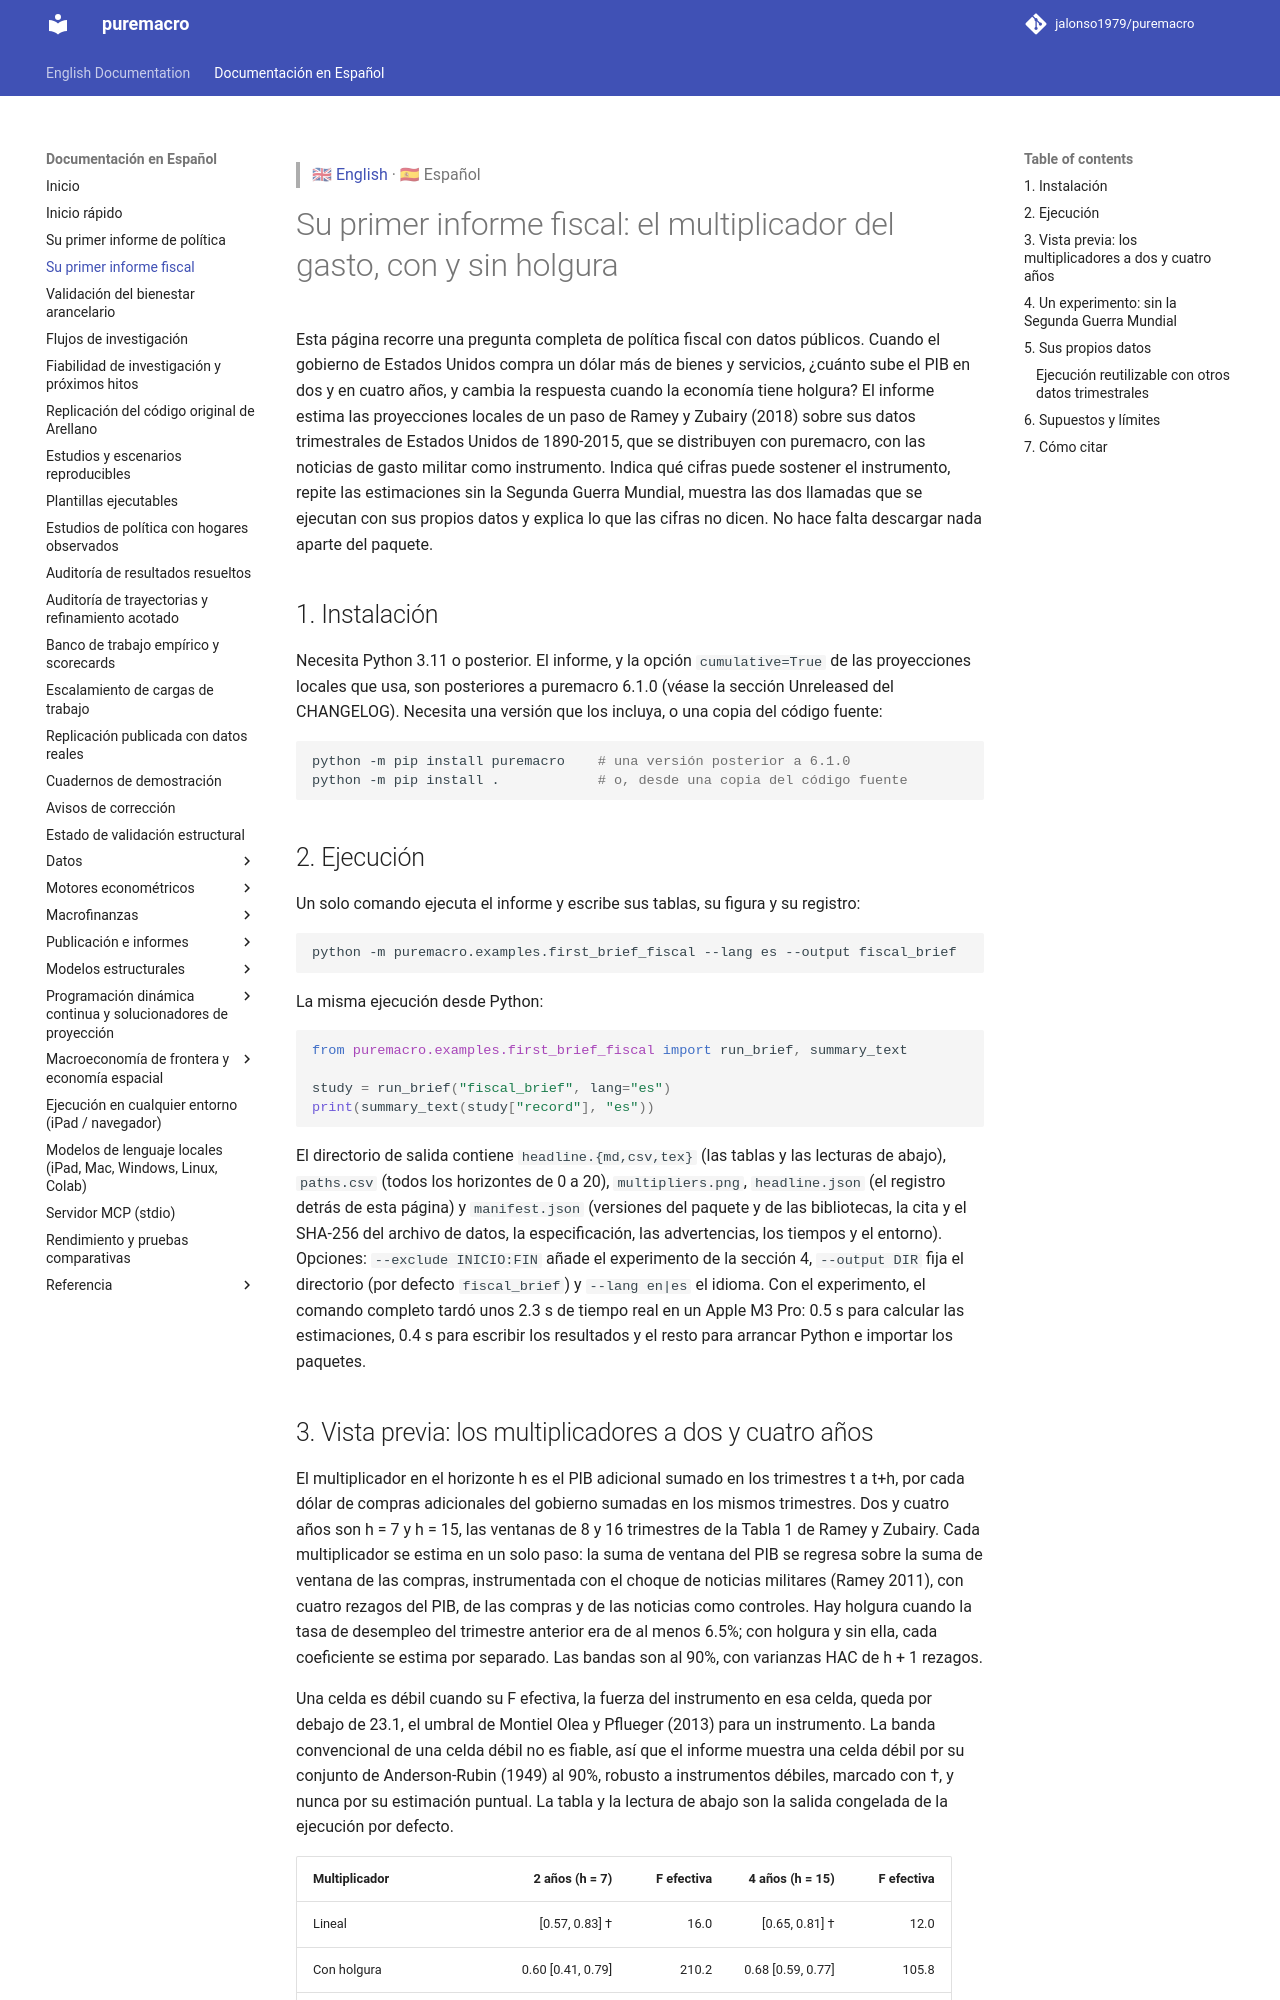

repository: jalonso1979/puremacro · page: docs/es/first_brief_fiscal/index.html · generator: mkdocs

> 🇬🇧 [English](../first_brief_fiscal.md) · 🇪🇸 Español

# Su primer informe fiscal: el multiplicador del gasto, con y sin holgura

Esta página recorre una pregunta completa de política fiscal con datos
públicos. Cuando el gobierno de Estados Unidos compra un dólar más de bienes
y servicios, ¿cuánto sube el PIB en dos y en cuatro años, y cambia la
respuesta cuando la economía tiene holgura? El informe estima las
proyecciones locales de un paso de Ramey y Zubairy (2018) sobre sus datos
trimestrales de Estados Unidos de 1890-2015, que se distribuyen con
puremacro, con las noticias de gasto militar como instrumento. Indica qué
cifras puede sostener el instrumento, repite las estimaciones sin la Segunda
Guerra Mundial, muestra las dos llamadas que se ejecutan con sus propios
datos y explica lo que las cifras no dicen. No hace falta descargar nada
aparte del paquete.

## 1. Instalación

Necesita Python 3.11 o posterior. El informe, y la opción `cumulative=True`
de las proyecciones locales que usa, son posteriores a puremacro 6.1.0
(véase la sección Unreleased del CHANGELOG). Necesita una versión que los
incluya, o una copia del código fuente:

```bash
python -m pip install puremacro    # una versión posterior a 6.1.0
python -m pip install .            # o, desde una copia del código fuente
```

## 2. Ejecución

Un solo comando ejecuta el informe y escribe sus tablas, su figura y su
registro:

```bash
python -m puremacro.examples.first_brief_fiscal --lang es --output fiscal_brief
```

La misma ejecución desde Python:

```python
from puremacro.examples.first_brief_fiscal import run_brief, summary_text

study = run_brief("fiscal_brief", lang="es")
print(summary_text(study["record"], "es"))
```

El directorio de salida contiene `headline.{md,csv,tex}` (las tablas y las
lecturas de abajo), `paths.csv` (todos los horizontes de 0 a 20),
`multipliers.png`, `headline.json` (el registro detrás de esta página) y
`manifest.json` (versiones del paquete y de las bibliotecas, la cita y el
SHA-256 del archivo de datos, la especificación, las advertencias, los
tiempos y el entorno). Opciones: `--exclude INICIO:FIN` añade el experimento
de la sección 4, `--output DIR` fija el directorio (por defecto
`fiscal_brief`) y `--lang en|es` el idioma. Con el experimento, el comando
completo tardó unos 2.3 s de tiempo real en un Apple M3 Pro: 0.5 s para
calcular las estimaciones, 0.4 s para escribir los resultados y el resto
para arrancar Python e importar los paquetes.
